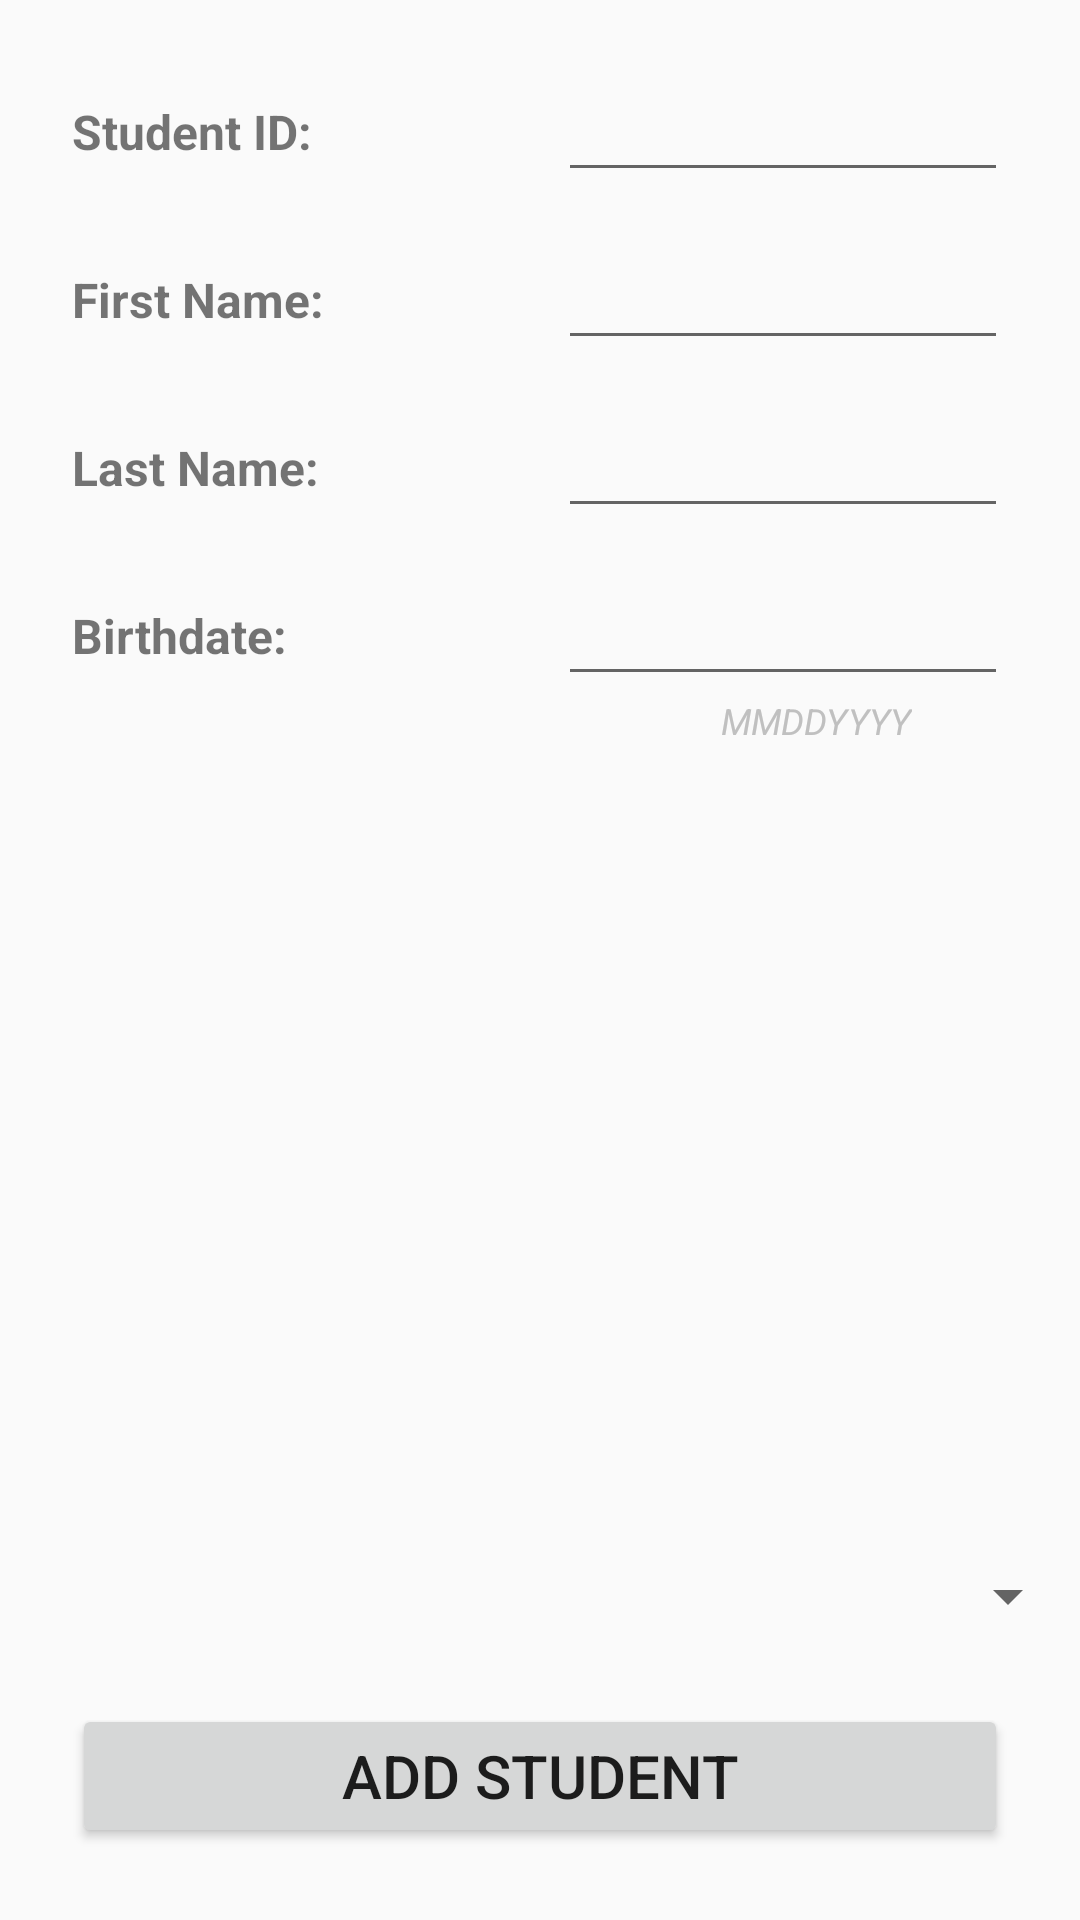

Produce the Android XML layout that renders to this screen, including the resource entries it uses.
<!-- AndroidManifest.xml: application theme AppTheme -->
<!-- res/layout/fragment_manual_input_student.xml -->
<?xml version="1.0" encoding="utf-8"?>
<RelativeLayout
    xmlns:android="http://schemas.android.com/apk/res/android"
    android:orientation="vertical"
    android:layout_width="match_parent"
    android:layout_height="match_parent"
    android:layout_margin="@dimen/margin">

    <RelativeLayout
        android:id="@+id/RLstudentcontainer"
        android:layout_width="match_parent"
        android:layout_height="wrap_content"
        android:layout_margin="@dimen/margin">

        <RelativeLayout
            android:id="@+id/RLstudentid"
            android:layout_width="match_parent"
            android:layout_height="wrap_content"
            android:layout_alignParentTop="true"
            android:layout_margin="@dimen/margin_small">

            <TextView
                android:id="@+id/tvstudentid"
                android:layout_width="@dimen/field_input_width"
                android:layout_height="@dimen/field_input_height"
                android:layout_alignParentLeft="true"
                android:gravity="center_vertical"
                android:textStyle="bold"
                android:textSize="@dimen/label_input"
                android:text="@string/manual_input_student_id" />

            <EditText
                android:id="@+id/etstudentid"
                android:layout_width="@dimen/field_input_width"
                android:layout_height="@dimen/field_input_height"
                android:layout_centerVertical="true"
                android:layout_alignParentRight="true"
                android:gravity="center"
                android:inputType="number"
                android:textSize="@dimen/field_input"/>

        </RelativeLayout>

        <RelativeLayout
            android:id="@+id/RLstudentfirstname"
            android:layout_width="match_parent"
            android:layout_height="wrap_content"
            android:layout_below="@+id/RLstudentid"
            android:layout_margin="@dimen/margin_small">

            <TextView
                android:id="@+id/tvstudentfirstname"
                android:layout_width="@dimen/field_input_width"
                android:layout_height="@dimen/field_input_height"
                android:textStyle="bold"
                android:layout_alignParentLeft="true"
                android:gravity="center_vertical"
                android:textSize="@dimen/label_input"
                android:text="@string/manual_input_first_name"/>

            <EditText
                android:id="@+id/etstudentfirstname"
                android:layout_width="@dimen/field_input_width"
                android:layout_height="@dimen/field_input_height"
                android:layout_centerVertical="true"
                android:layout_alignParentRight="true"
                android:gravity="center"
                android:textSize="@dimen/field_input"/>

        </RelativeLayout>

        <RelativeLayout
            android:id="@+id/RLstudentlastname"
            android:layout_width="match_parent"
            android:layout_height="wrap_content"
            android:layout_below="@+id/RLstudentfirstname"
            android:layout_margin="@dimen/margin_small">

            <TextView
                android:id="@+id/tvstudentlastname"
                android:layout_width="@dimen/field_input_width"
                android:layout_height="@dimen/field_input_height"
                android:layout_alignParentLeft="true"
                android:gravity="center_vertical"
                android:textStyle="bold"
                android:textSize="@dimen/label_input"
                android:text="@string/manual_input_last_name"/>

            <EditText
                android:id="@+id/etstudentlastname"
                android:layout_width="@dimen/field_input_width"
                android:layout_height="@dimen/field_input_height"
                android:layout_centerVertical="true"
                android:layout_alignParentRight="true"
                android:gravity="center"
                android:textSize="@dimen/field_input"/>

        </RelativeLayout>

        <RelativeLayout
            android:id="@+id/RLstudentdob"
            android:layout_width="match_parent"
            android:layout_height="wrap_content"
            android:layout_below="@+id/RLstudentlastname"
            android:layout_margin="@dimen/margin_small">

            <TextView
                android:id="@+id/tvstudentdob"
                android:layout_width="@dimen/field_input_width"
                android:layout_height="@dimen/field_input_height"
                android:layout_alignParentLeft="true"
                android:gravity="center_vertical"
                android:textStyle="bold"
                android:textSize="@dimen/label_input"
                android:text="@string/manual_input_dob"/>

            <EditText
                android:id="@+id/etstudentdob"
                android:layout_width="@dimen/field_input_width"
                android:layout_height="@dimen/field_input_height"
                android:layout_alignParentRight="true"
                android:gravity="center"
                android:inputType="number"
                android:textSize="@dimen/field_input"/>

            <TextView
                android:id="@+id/tvdobhelp"
                android:layout_width="wrap_content"
                android:layout_height="wrap_content"
                android:layout_alignParentRight="true"
                android:layout_marginRight="@dimen/margin_xlarge"
                android:layout_below="@+id/etstudentdob"
                android:textStyle="italic"
                android:textSize="@dimen/field_help"
                android:text="@string/manual_input_dob_help"
                android:textColor="@color/grey"/>

        </RelativeLayout>

    </RelativeLayout>

    <Spinner
        android:id="@+id/spinnerstudents"
        android:layout_above="@+id/btnaddstudent"
        android:layout_width="match_parent"
        android:layout_height="wrap_content">


    </Spinner>

    <Button
        android:id="@+id/btnaddstudent"
        android:layout_width="match_parent"
        android:layout_height="wrap_content"
        android:layout_alignParentBottom="true"
        android:layout_margin="@dimen/margin_large"
        android:gravity="center"
        android:textSize="@dimen/button_text"
        android:text="@string/button_add_student"/>

</RelativeLayout>
<!-- resources referenced by this layout -->
<resources>
  <color name="grey">#C0C0C0</color>
  <dimen name="button_text">20sp</dimen>
  <dimen name="field_help">12sp</dimen>
  <dimen name="field_input">16sp</dimen>
  <dimen name="field_input_height">40dp</dimen>
  <dimen name="field_input_width">150dp</dimen>
  <dimen name="label_input">16sp</dimen>
  <dimen name="margin">16dp</dimen>
  <dimen name="margin_large">24dp</dimen>
  <dimen name="margin_small">8dp</dimen>
  <dimen name="margin_xlarge">32dp</dimen>
  <string name="button_add_student">ADD STUDENT</string>
  <string name="manual_input_dob">Birthdate: </string>
  <string name="manual_input_dob_help">MMDDYYYY</string>
  <string name="manual_input_first_name">First Name: </string>
  <string name="manual_input_last_name">Last Name: </string>
  <string name="manual_input_student_id">Student ID: </string>
  <style name="AppTheme" parent="Theme.AppCompat.Light.DarkActionBar">
          
      </style>
</resources>
